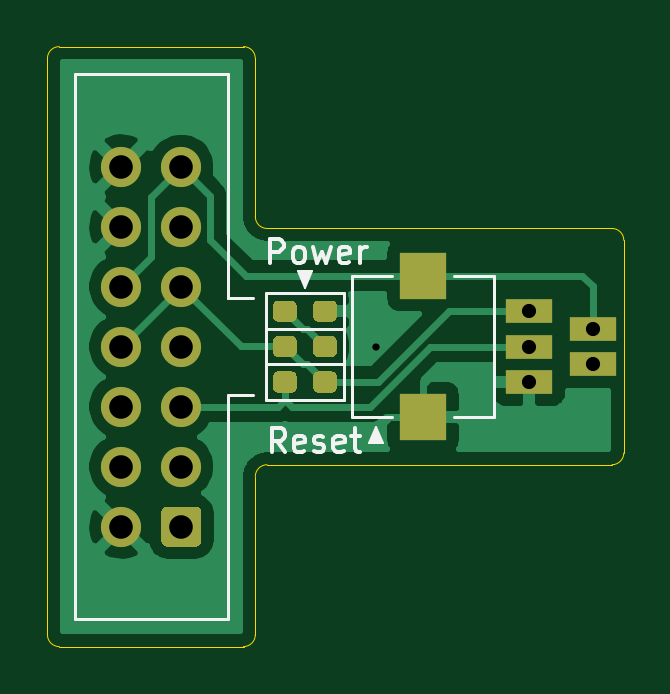
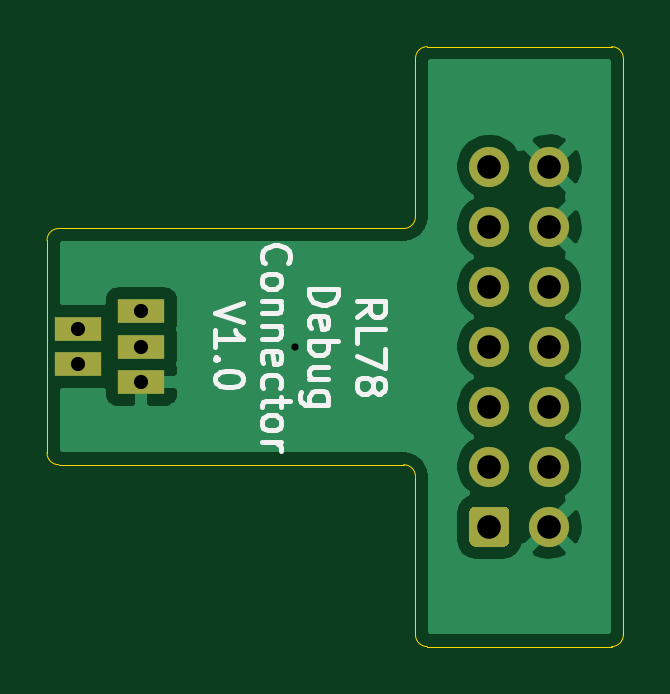
Circuit board: 10 layer files. Board 24.4 x 25.4 mm.
- bottom_copper: RL78DebugConnector-B_Cu.gbl (19850 bytes)
- bottom_mask: RL78DebugConnector-B_Mask.gbs (1284 bytes)
- paste: RL78DebugConnector-B_Paste.gbp (517 bytes)
- bottom_silk: RL78DebugConnector-B_SilkS.gbo (6144 bytes)
- outline: RL78DebugConnector-Edge_Cuts.gm1 (1489 bytes)
- top_copper: RL78DebugConnector-F_Cu.gtl (25690 bytes)
- top_mask: RL78DebugConnector-F_Mask.gts (3236 bytes)
- paste: RL78DebugConnector-F_Paste.gtp (2469 bytes)
- top_silk: RL78DebugConnector-F_SilkS.gto (4717 bytes)
- drill: RL78DebugConnector.drl (538 bytes)

=== bottom_copper: RL78DebugConnector-B_Cu.gbl (19850 bytes, source omitted) ===
=== bottom_mask: RL78DebugConnector-B_Mask.gbs ===
G04 #@! TF.GenerationSoftware,KiCad,Pcbnew,(5.1.9-0-10_14)*
G04 #@! TF.CreationDate,2021-04-11T20:09:15+09:00*
G04 #@! TF.ProjectId,RL78DebugConnector,524c3738-4465-4627-9567-436f6e6e6563,V1.0*
G04 #@! TF.SameCoordinates,Original*
G04 #@! TF.FileFunction,Soldermask,Bot*
G04 #@! TF.FilePolarity,Negative*
%FSLAX46Y46*%
G04 Gerber Fmt 4.6, Leading zero omitted, Abs format (unit mm)*
G04 Created by KiCad (PCBNEW (5.1.9-0-10_14)) date 2021-04-11 20:09:15*
%MOMM*%
%LPD*%
G01*
G04 APERTURE LIST*
%ADD10R,2.000000X1.000000*%
%ADD11C,1.700000*%
G04 APERTURE END LIST*
D10*
X6000000Y1500000D03*
X8700000Y750000D03*
X6000000Y0D03*
X8700000Y-750000D03*
X6000000Y-1500000D03*
G36*
G01*
X-7880000Y-7020000D02*
X-7880000Y-8220000D01*
G75*
G02*
X-8130000Y-8470000I-250000J0D01*
G01*
X-9330000Y-8470000D01*
G75*
G02*
X-9580000Y-8220000I0J250000D01*
G01*
X-9580000Y-7020000D01*
G75*
G02*
X-9330000Y-6770000I250000J0D01*
G01*
X-8130000Y-6770000D01*
G75*
G02*
X-7880000Y-7020000I0J-250000D01*
G01*
G37*
D11*
X-8730000Y-5080000D03*
X-8730000Y-2540000D03*
X-8730000Y0D03*
X-8730000Y2540000D03*
X-8730000Y5080000D03*
X-8730000Y7620000D03*
X-11270000Y-7620000D03*
X-11270000Y-5080000D03*
X-11270000Y-2540000D03*
X-11270000Y0D03*
X-11270000Y2540000D03*
X-11270000Y5080000D03*
X-11270000Y7620000D03*
M02*

=== paste: RL78DebugConnector-B_Paste.gbp ===
G04 #@! TF.GenerationSoftware,KiCad,Pcbnew,(5.1.9-0-10_14)*
G04 #@! TF.CreationDate,2021-04-11T20:09:15+09:00*
G04 #@! TF.ProjectId,RL78DebugConnector,524c3738-4465-4627-9567-436f6e6e6563,V1.0*
G04 #@! TF.SameCoordinates,Original*
G04 #@! TF.FileFunction,Paste,Bot*
G04 #@! TF.FilePolarity,Positive*
%FSLAX46Y46*%
G04 Gerber Fmt 4.6, Leading zero omitted, Abs format (unit mm)*
G04 Created by KiCad (PCBNEW (5.1.9-0-10_14)) date 2021-04-11 20:09:15*
%MOMM*%
%LPD*%
G01*
G04 APERTURE LIST*
G04 APERTURE END LIST*
M02*

=== bottom_silk: RL78DebugConnector-B_SilkS.gbo ===
G04 #@! TF.GenerationSoftware,KiCad,Pcbnew,(5.1.9-0-10_14)*
G04 #@! TF.CreationDate,2021-04-11T20:09:15+09:00*
G04 #@! TF.ProjectId,RL78DebugConnector,524c3738-4465-4627-9567-436f6e6e6563,V1.0*
G04 #@! TF.SameCoordinates,Original*
G04 #@! TF.FileFunction,Legend,Bot*
G04 #@! TF.FilePolarity,Positive*
%FSLAX46Y46*%
G04 Gerber Fmt 4.6, Leading zero omitted, Abs format (unit mm)*
G04 Created by KiCad (PCBNEW (5.1.9-0-10_14)) date 2021-04-11 20:09:15*
%MOMM*%
%LPD*%
G01*
G04 APERTURE LIST*
%ADD10C,0.200000*%
G04 APERTURE END LIST*
D10*
X-3107142Y1257142D02*
X-3678571Y1657142D01*
X-3107142Y1942857D02*
X-4307142Y1942857D01*
X-4307142Y1485714D01*
X-4250000Y1371428D01*
X-4192857Y1314285D01*
X-4078571Y1257142D01*
X-3907142Y1257142D01*
X-3792857Y1314285D01*
X-3735714Y1371428D01*
X-3678571Y1485714D01*
X-3678571Y1942857D01*
X-3107142Y171428D02*
X-3107142Y742857D01*
X-4307142Y742857D01*
X-4307142Y-114285D02*
X-4307142Y-914285D01*
X-3107142Y-400000D01*
X-3792857Y-1542857D02*
X-3850000Y-1428571D01*
X-3907142Y-1371428D01*
X-4021428Y-1314285D01*
X-4078571Y-1314285D01*
X-4192857Y-1371428D01*
X-4250000Y-1428571D01*
X-4307142Y-1542857D01*
X-4307142Y-1771428D01*
X-4250000Y-1885714D01*
X-4192857Y-1942857D01*
X-4078571Y-2000000D01*
X-4021428Y-2000000D01*
X-3907142Y-1942857D01*
X-3850000Y-1885714D01*
X-3792857Y-1771428D01*
X-3792857Y-1542857D01*
X-3735714Y-1428571D01*
X-3678571Y-1371428D01*
X-3564285Y-1314285D01*
X-3335714Y-1314285D01*
X-3221428Y-1371428D01*
X-3164285Y-1428571D01*
X-3107142Y-1542857D01*
X-3107142Y-1771428D01*
X-3164285Y-1885714D01*
X-3221428Y-1942857D01*
X-3335714Y-2000000D01*
X-3564285Y-2000000D01*
X-3678571Y-1942857D01*
X-3735714Y-1885714D01*
X-3792857Y-1771428D01*
X-1107142Y2457142D02*
X-2307142Y2457142D01*
X-2307142Y2171428D01*
X-2250000Y2000000D01*
X-2135714Y1885714D01*
X-2021428Y1828571D01*
X-1792857Y1771428D01*
X-1621428Y1771428D01*
X-1392857Y1828571D01*
X-1278571Y1885714D01*
X-1164285Y2000000D01*
X-1107142Y2171428D01*
X-1107142Y2457142D01*
X-1164285Y800000D02*
X-1107142Y914285D01*
X-1107142Y1142857D01*
X-1164285Y1257142D01*
X-1278571Y1314285D01*
X-1735714Y1314285D01*
X-1850000Y1257142D01*
X-1907142Y1142857D01*
X-1907142Y914285D01*
X-1850000Y800000D01*
X-1735714Y742857D01*
X-1621428Y742857D01*
X-1507142Y1314285D01*
X-1107142Y228571D02*
X-2307142Y228571D01*
X-1850000Y228571D02*
X-1907142Y114285D01*
X-1907142Y-114285D01*
X-1850000Y-228571D01*
X-1792857Y-285714D01*
X-1678571Y-342857D01*
X-1335714Y-342857D01*
X-1221428Y-285714D01*
X-1164285Y-228571D01*
X-1107142Y-114285D01*
X-1107142Y114285D01*
X-1164285Y228571D01*
X-1907142Y-1371428D02*
X-1107142Y-1371428D01*
X-1907142Y-857142D02*
X-1278571Y-857142D01*
X-1164285Y-914285D01*
X-1107142Y-1028571D01*
X-1107142Y-1200000D01*
X-1164285Y-1314285D01*
X-1221428Y-1371428D01*
X-1907142Y-2457142D02*
X-935714Y-2457142D01*
X-821428Y-2400000D01*
X-764285Y-2342857D01*
X-707142Y-2228571D01*
X-707142Y-2057142D01*
X-764285Y-1942857D01*
X-1164285Y-2457142D02*
X-1107142Y-2342857D01*
X-1107142Y-2114285D01*
X-1164285Y-2000000D01*
X-1221428Y-1942857D01*
X-1335714Y-1885714D01*
X-1678571Y-1885714D01*
X-1792857Y-1942857D01*
X-1850000Y-2000000D01*
X-1907142Y-2114285D01*
X-1907142Y-2342857D01*
X-1850000Y-2457142D01*
X778571Y3542857D02*
X835714Y3599999D01*
X892857Y3771428D01*
X892857Y3885714D01*
X835714Y4057142D01*
X721428Y4171428D01*
X607142Y4228571D01*
X378571Y4285714D01*
X207142Y4285714D01*
X-21428Y4228571D01*
X-135714Y4171428D01*
X-249999Y4057142D01*
X-307142Y3885714D01*
X-307142Y3771428D01*
X-249999Y3599999D01*
X-192857Y3542857D01*
X892857Y2857142D02*
X835714Y2971428D01*
X778571Y3028571D01*
X664285Y3085714D01*
X321428Y3085714D01*
X207142Y3028571D01*
X150000Y2971428D01*
X92857Y2857142D01*
X92857Y2685714D01*
X150000Y2571428D01*
X207142Y2514285D01*
X321428Y2457142D01*
X664285Y2457142D01*
X778571Y2514285D01*
X835714Y2571428D01*
X892857Y2685714D01*
X892857Y2857142D01*
X92857Y1942857D02*
X892857Y1942857D01*
X207142Y1942857D02*
X150000Y1885714D01*
X92857Y1771428D01*
X92857Y1600000D01*
X150000Y1485714D01*
X264285Y1428571D01*
X892857Y1428571D01*
X92857Y857142D02*
X892857Y857142D01*
X207142Y857142D02*
X150000Y800000D01*
X92857Y685714D01*
X92857Y514285D01*
X150000Y400000D01*
X264285Y342857D01*
X892857Y342857D01*
X835714Y-685714D02*
X892857Y-571428D01*
X892857Y-342857D01*
X835714Y-228571D01*
X721428Y-171428D01*
X264285Y-171428D01*
X150000Y-228571D01*
X92857Y-342857D01*
X92857Y-571428D01*
X149999Y-685714D01*
X264285Y-742857D01*
X378571Y-742857D01*
X492857Y-171428D01*
X835714Y-1771428D02*
X892857Y-1657142D01*
X892857Y-1428571D01*
X835714Y-1314285D01*
X778571Y-1257142D01*
X664285Y-1200000D01*
X321428Y-1200000D01*
X207142Y-1257142D01*
X149999Y-1314285D01*
X92857Y-1428571D01*
X92857Y-1657142D01*
X149999Y-1771428D01*
X92857Y-2114285D02*
X92857Y-2571428D01*
X-307142Y-2285714D02*
X721428Y-2285714D01*
X835714Y-2342857D01*
X892857Y-2457142D01*
X892857Y-2571428D01*
X892857Y-3142857D02*
X835714Y-3028571D01*
X778571Y-2971428D01*
X664285Y-2914285D01*
X321428Y-2914285D01*
X207142Y-2971428D01*
X149999Y-3028571D01*
X92857Y-3142857D01*
X92857Y-3314285D01*
X149999Y-3428571D01*
X207142Y-3485714D01*
X321428Y-3542857D01*
X664285Y-3542857D01*
X778571Y-3485714D01*
X835714Y-3428571D01*
X892857Y-3314285D01*
X892857Y-3142857D01*
X892857Y-4057142D02*
X92857Y-4057142D01*
X321428Y-4057142D02*
X207142Y-4114285D01*
X149999Y-4171428D01*
X92857Y-4285714D01*
X92857Y-4400000D01*
X1692857Y1828571D02*
X2892857Y1428571D01*
X1692857Y1028571D01*
X2892857Y0D02*
X2892857Y685714D01*
X2892857Y342857D02*
X1692857Y342857D01*
X1864285Y457142D01*
X1978571Y571428D01*
X2035714Y685714D01*
X2778571Y-514285D02*
X2835714Y-571428D01*
X2892857Y-514285D01*
X2835714Y-457142D01*
X2778571Y-514285D01*
X2892857Y-514285D01*
X1692857Y-1314285D02*
X1692857Y-1428571D01*
X1750000Y-1542857D01*
X1807142Y-1599999D01*
X1921428Y-1657142D01*
X2150000Y-1714285D01*
X2435714Y-1714285D01*
X2664285Y-1657142D01*
X2778571Y-1599999D01*
X2835714Y-1542857D01*
X2892857Y-1428571D01*
X2892857Y-1314285D01*
X2835714Y-1199999D01*
X2778571Y-1142857D01*
X2664285Y-1085714D01*
X2435714Y-1028571D01*
X2150000Y-1028571D01*
X1921428Y-1085714D01*
X1807142Y-1142857D01*
X1750000Y-1199999D01*
X1692857Y-1314285D01*
M02*

=== outline: RL78DebugConnector-Edge_Cuts.gm1 ===
G04 #@! TF.GenerationSoftware,KiCad,Pcbnew,(5.1.9-0-10_14)*
G04 #@! TF.CreationDate,2021-04-11T20:09:15+09:00*
G04 #@! TF.ProjectId,RL78DebugConnector,524c3738-4465-4627-9567-436f6e6e6563,V1.0*
G04 #@! TF.SameCoordinates,Original*
G04 #@! TF.FileFunction,Profile,NP*
%FSLAX46Y46*%
G04 Gerber Fmt 4.6, Leading zero omitted, Abs format (unit mm)*
G04 Created by KiCad (PCBNEW (5.1.9-0-10_14)) date 2021-04-11 20:09:15*
%MOMM*%
%LPD*%
G01*
G04 APERTURE LIST*
G04 #@! TA.AperFunction,Profile*
%ADD10C,0.050000*%
G04 #@! TD*
G04 APERTURE END LIST*
D10*
X-6100000Y12700000D02*
X-13900000Y12700000D01*
X-5600000Y5500000D02*
X-5600000Y12200000D01*
X9500000Y5000000D02*
X-5100000Y5000000D01*
X-5100000Y-5000000D02*
X9500000Y-5000000D01*
X-5600000Y-12200000D02*
X-5600000Y-5500000D01*
X-13900000Y-12700000D02*
X-6100000Y-12700000D01*
X-14400000Y12200000D02*
X-14400000Y-12200000D01*
X10000000Y4500000D02*
X10000000Y-4500000D01*
X-5600000Y-5500000D02*
G75*
G02*
X-5100000Y-5000000I500000J0D01*
G01*
X-5600000Y-12200000D02*
G75*
G02*
X-6100000Y-12700000I-500000J0D01*
G01*
X-6100000Y12700000D02*
G75*
G02*
X-5600000Y12200000I0J-500000D01*
G01*
X-5100000Y5000000D02*
G75*
G02*
X-5600000Y5500000I0J500000D01*
G01*
X9500000Y5000000D02*
G75*
G02*
X10000000Y4500000I0J-500000D01*
G01*
X10000000Y-4500000D02*
G75*
G02*
X9500000Y-5000000I-500000J0D01*
G01*
X-13900000Y-12700000D02*
G75*
G02*
X-14400000Y-12200000I0J500000D01*
G01*
X-14400000Y12200000D02*
G75*
G02*
X-13900000Y12700000I500000J0D01*
G01*
M02*

=== top_copper: RL78DebugConnector-F_Cu.gtl (25690 bytes, source omitted) ===
=== top_mask: RL78DebugConnector-F_Mask.gts ===
G04 #@! TF.GenerationSoftware,KiCad,Pcbnew,(5.1.9-0-10_14)*
G04 #@! TF.CreationDate,2021-04-11T20:09:15+09:00*
G04 #@! TF.ProjectId,RL78DebugConnector,524c3738-4465-4627-9567-436f6e6e6563,V1.0*
G04 #@! TF.SameCoordinates,Original*
G04 #@! TF.FileFunction,Soldermask,Top*
G04 #@! TF.FilePolarity,Negative*
%FSLAX46Y46*%
G04 Gerber Fmt 4.6, Leading zero omitted, Abs format (unit mm)*
G04 Created by KiCad (PCBNEW (5.1.9-0-10_14)) date 2021-04-11 20:09:15*
%MOMM*%
%LPD*%
G01*
G04 APERTURE LIST*
%ADD10R,2.000000X1.000000*%
%ADD11C,1.700000*%
%ADD12R,2.000000X2.000000*%
G04 APERTURE END LIST*
D10*
X6000000Y1500000D03*
X8700000Y750000D03*
X6000000Y0D03*
X8700000Y-750000D03*
X6000000Y-1500000D03*
G36*
G01*
X-7880000Y-7020000D02*
X-7880000Y-8220000D01*
G75*
G02*
X-8130000Y-8470000I-250000J0D01*
G01*
X-9330000Y-8470000D01*
G75*
G02*
X-9580000Y-8220000I0J250000D01*
G01*
X-9580000Y-7020000D01*
G75*
G02*
X-9330000Y-6770000I250000J0D01*
G01*
X-8130000Y-6770000D01*
G75*
G02*
X-7880000Y-7020000I0J-250000D01*
G01*
G37*
D11*
X-8730000Y-5080000D03*
X-8730000Y-2540000D03*
X-8730000Y0D03*
X-8730000Y2540000D03*
X-8730000Y5080000D03*
X-8730000Y7620000D03*
X-11270000Y-7620000D03*
X-11270000Y-5080000D03*
X-11270000Y-2540000D03*
X-11270000Y0D03*
X-11270000Y2540000D03*
X-11270000Y5080000D03*
X-11270000Y7620000D03*
D12*
X1500000Y-3000000D03*
X1500000Y3000000D03*
G36*
G01*
X-4850000Y-225000D02*
X-4850000Y225000D01*
G75*
G02*
X-4625000Y450000I225000J0D01*
G01*
X-4075000Y450000D01*
G75*
G02*
X-3850000Y225000I0J-225000D01*
G01*
X-3850000Y-225000D01*
G75*
G02*
X-4075000Y-450000I-225000J0D01*
G01*
X-4625000Y-450000D01*
G75*
G02*
X-4850000Y-225000I0J225000D01*
G01*
G37*
G36*
G01*
X-3150000Y-225000D02*
X-3150000Y225000D01*
G75*
G02*
X-2925000Y450000I225000J0D01*
G01*
X-2375000Y450000D01*
G75*
G02*
X-2150000Y225000I0J-225000D01*
G01*
X-2150000Y-225000D01*
G75*
G02*
X-2375000Y-450000I-225000J0D01*
G01*
X-2925000Y-450000D01*
G75*
G02*
X-3150000Y-225000I0J225000D01*
G01*
G37*
G36*
G01*
X-4850000Y-1725000D02*
X-4850000Y-1275000D01*
G75*
G02*
X-4625000Y-1050000I225000J0D01*
G01*
X-4075000Y-1050000D01*
G75*
G02*
X-3850000Y-1275000I0J-225000D01*
G01*
X-3850000Y-1725000D01*
G75*
G02*
X-4075000Y-1950000I-225000J0D01*
G01*
X-4625000Y-1950000D01*
G75*
G02*
X-4850000Y-1725000I0J225000D01*
G01*
G37*
G36*
G01*
X-3150000Y-1725000D02*
X-3150000Y-1275000D01*
G75*
G02*
X-2925000Y-1050000I225000J0D01*
G01*
X-2375000Y-1050000D01*
G75*
G02*
X-2150000Y-1275000I0J-225000D01*
G01*
X-2150000Y-1725000D01*
G75*
G02*
X-2375000Y-1950000I-225000J0D01*
G01*
X-2925000Y-1950000D01*
G75*
G02*
X-3150000Y-1725000I0J225000D01*
G01*
G37*
G36*
G01*
X-2150000Y1725000D02*
X-2150000Y1275000D01*
G75*
G02*
X-2375000Y1050000I-225000J0D01*
G01*
X-2925000Y1050000D01*
G75*
G02*
X-3150000Y1275000I0J225000D01*
G01*
X-3150000Y1725000D01*
G75*
G02*
X-2925000Y1950000I225000J0D01*
G01*
X-2375000Y1950000D01*
G75*
G02*
X-2150000Y1725000I0J-225000D01*
G01*
G37*
G36*
G01*
X-3850000Y1725000D02*
X-3850000Y1275000D01*
G75*
G02*
X-4075000Y1050000I-225000J0D01*
G01*
X-4625000Y1050000D01*
G75*
G02*
X-4850000Y1275000I0J225000D01*
G01*
X-4850000Y1725000D01*
G75*
G02*
X-4625000Y1950000I225000J0D01*
G01*
X-4075000Y1950000D01*
G75*
G02*
X-3850000Y1725000I0J-225000D01*
G01*
G37*
M02*

=== paste: RL78DebugConnector-F_Paste.gtp ===
G04 #@! TF.GenerationSoftware,KiCad,Pcbnew,(5.1.9-0-10_14)*
G04 #@! TF.CreationDate,2021-04-11T20:09:15+09:00*
G04 #@! TF.ProjectId,RL78DebugConnector,524c3738-4465-4627-9567-436f6e6e6563,V1.0*
G04 #@! TF.SameCoordinates,Original*
G04 #@! TF.FileFunction,Paste,Top*
G04 #@! TF.FilePolarity,Positive*
%FSLAX46Y46*%
G04 Gerber Fmt 4.6, Leading zero omitted, Abs format (unit mm)*
G04 Created by KiCad (PCBNEW (5.1.9-0-10_14)) date 2021-04-11 20:09:15*
%MOMM*%
%LPD*%
G01*
G04 APERTURE LIST*
%ADD10R,2.000000X2.000000*%
G04 APERTURE END LIST*
D10*
X1500000Y-3000000D03*
X1500000Y3000000D03*
G36*
G01*
X-4850000Y-225000D02*
X-4850000Y225000D01*
G75*
G02*
X-4625000Y450000I225000J0D01*
G01*
X-4075000Y450000D01*
G75*
G02*
X-3850000Y225000I0J-225000D01*
G01*
X-3850000Y-225000D01*
G75*
G02*
X-4075000Y-450000I-225000J0D01*
G01*
X-4625000Y-450000D01*
G75*
G02*
X-4850000Y-225000I0J225000D01*
G01*
G37*
G36*
G01*
X-3150000Y-225000D02*
X-3150000Y225000D01*
G75*
G02*
X-2925000Y450000I225000J0D01*
G01*
X-2375000Y450000D01*
G75*
G02*
X-2150000Y225000I0J-225000D01*
G01*
X-2150000Y-225000D01*
G75*
G02*
X-2375000Y-450000I-225000J0D01*
G01*
X-2925000Y-450000D01*
G75*
G02*
X-3150000Y-225000I0J225000D01*
G01*
G37*
G36*
G01*
X-4850000Y-1725000D02*
X-4850000Y-1275000D01*
G75*
G02*
X-4625000Y-1050000I225000J0D01*
G01*
X-4075000Y-1050000D01*
G75*
G02*
X-3850000Y-1275000I0J-225000D01*
G01*
X-3850000Y-1725000D01*
G75*
G02*
X-4075000Y-1950000I-225000J0D01*
G01*
X-4625000Y-1950000D01*
G75*
G02*
X-4850000Y-1725000I0J225000D01*
G01*
G37*
G36*
G01*
X-3150000Y-1725000D02*
X-3150000Y-1275000D01*
G75*
G02*
X-2925000Y-1050000I225000J0D01*
G01*
X-2375000Y-1050000D01*
G75*
G02*
X-2150000Y-1275000I0J-225000D01*
G01*
X-2150000Y-1725000D01*
G75*
G02*
X-2375000Y-1950000I-225000J0D01*
G01*
X-2925000Y-1950000D01*
G75*
G02*
X-3150000Y-1725000I0J225000D01*
G01*
G37*
G36*
G01*
X-2150000Y1725000D02*
X-2150000Y1275000D01*
G75*
G02*
X-2375000Y1050000I-225000J0D01*
G01*
X-2925000Y1050000D01*
G75*
G02*
X-3150000Y1275000I0J225000D01*
G01*
X-3150000Y1725000D01*
G75*
G02*
X-2925000Y1950000I225000J0D01*
G01*
X-2375000Y1950000D01*
G75*
G02*
X-2150000Y1725000I0J-225000D01*
G01*
G37*
G36*
G01*
X-3850000Y1725000D02*
X-3850000Y1275000D01*
G75*
G02*
X-4075000Y1050000I-225000J0D01*
G01*
X-4625000Y1050000D01*
G75*
G02*
X-4850000Y1275000I0J225000D01*
G01*
X-4850000Y1725000D01*
G75*
G02*
X-4625000Y1950000I225000J0D01*
G01*
X-4075000Y1950000D01*
G75*
G02*
X-3850000Y1725000I0J-225000D01*
G01*
G37*
M02*

=== top_silk: RL78DebugConnector-F_SilkS.gto ===
G04 #@! TF.GenerationSoftware,KiCad,Pcbnew,(5.1.9-0-10_14)*
G04 #@! TF.CreationDate,2021-04-11T20:09:15+09:00*
G04 #@! TF.ProjectId,RL78DebugConnector,524c3738-4465-4627-9567-436f6e6e6563,V1.0*
G04 #@! TF.SameCoordinates,Original*
G04 #@! TF.FileFunction,Legend,Top*
G04 #@! TF.FilePolarity,Positive*
%FSLAX46Y46*%
G04 Gerber Fmt 4.6, Leading zero omitted, Abs format (unit mm)*
G04 Created by KiCad (PCBNEW (5.1.9-0-10_14)) date 2021-04-11 20:09:15*
%MOMM*%
%LPD*%
G01*
G04 APERTURE LIST*
%ADD10C,0.100000*%
%ADD11C,0.150000*%
%ADD12C,0.120000*%
G04 APERTURE END LIST*
D10*
G36*
X-200000Y-4100000D02*
G01*
X-800000Y-4100000D01*
X-500000Y-3400000D01*
X-200000Y-4100000D01*
G37*
X-200000Y-4100000D02*
X-800000Y-4100000D01*
X-500000Y-3400000D01*
X-200000Y-4100000D01*
G36*
X-3500000Y2500000D02*
G01*
X-3800000Y3200000D01*
X-3200000Y3200000D01*
X-3500000Y2500000D01*
G37*
X-3500000Y2500000D02*
X-3800000Y3200000D01*
X-3200000Y3200000D01*
X-3500000Y2500000D01*
D11*
X-4976190Y3547619D02*
X-4976190Y4547619D01*
X-4595238Y4547619D01*
X-4500000Y4500000D01*
X-4452380Y4452380D01*
X-4404761Y4357142D01*
X-4404761Y4214285D01*
X-4452380Y4119047D01*
X-4500000Y4071428D01*
X-4595238Y4023809D01*
X-4976190Y4023809D01*
X-3833333Y3547619D02*
X-3928571Y3595238D01*
X-3976190Y3642857D01*
X-4023809Y3738095D01*
X-4023809Y4023809D01*
X-3976190Y4119047D01*
X-3928571Y4166666D01*
X-3833333Y4214285D01*
X-3690476Y4214285D01*
X-3595238Y4166666D01*
X-3547619Y4119047D01*
X-3500000Y4023809D01*
X-3500000Y3738095D01*
X-3547619Y3642857D01*
X-3595238Y3595238D01*
X-3690476Y3547619D01*
X-3833333Y3547619D01*
X-3166666Y4214285D02*
X-2976190Y3547619D01*
X-2785714Y4023809D01*
X-2595238Y3547619D01*
X-2404761Y4214285D01*
X-1642857Y3595238D02*
X-1738095Y3547619D01*
X-1928571Y3547619D01*
X-2023809Y3595238D01*
X-2071428Y3690476D01*
X-2071428Y4071428D01*
X-2023809Y4166666D01*
X-1928571Y4214285D01*
X-1738095Y4214285D01*
X-1642857Y4166666D01*
X-1595238Y4071428D01*
X-1595238Y3976190D01*
X-2071428Y3880952D01*
X-1166666Y3547619D02*
X-1166666Y4214285D01*
X-1166666Y4023809D02*
X-1119047Y4119047D01*
X-1071428Y4166666D01*
X-976190Y4214285D01*
X-880952Y4214285D01*
X-4338095Y-4452380D02*
X-4671428Y-3976190D01*
X-4909523Y-4452380D02*
X-4909523Y-3452380D01*
X-4528571Y-3452380D01*
X-4433333Y-3500000D01*
X-4385714Y-3547619D01*
X-4338095Y-3642857D01*
X-4338095Y-3785714D01*
X-4385714Y-3880952D01*
X-4433333Y-3928571D01*
X-4528571Y-3976190D01*
X-4909523Y-3976190D01*
X-3528571Y-4404761D02*
X-3623809Y-4452380D01*
X-3814285Y-4452380D01*
X-3909523Y-4404761D01*
X-3957142Y-4309523D01*
X-3957142Y-3928571D01*
X-3909523Y-3833333D01*
X-3814285Y-3785714D01*
X-3623809Y-3785714D01*
X-3528571Y-3833333D01*
X-3480952Y-3928571D01*
X-3480952Y-4023809D01*
X-3957142Y-4119047D01*
X-3100000Y-4404761D02*
X-3004761Y-4452380D01*
X-2814285Y-4452380D01*
X-2719047Y-4404761D01*
X-2671428Y-4309523D01*
X-2671428Y-4261904D01*
X-2719047Y-4166666D01*
X-2814285Y-4119047D01*
X-2957142Y-4119047D01*
X-3052380Y-4071428D01*
X-3100000Y-3976190D01*
X-3100000Y-3928571D01*
X-3052380Y-3833333D01*
X-2957142Y-3785714D01*
X-2814285Y-3785714D01*
X-2719047Y-3833333D01*
X-1861904Y-4404761D02*
X-1957142Y-4452380D01*
X-2147619Y-4452380D01*
X-2242857Y-4404761D01*
X-2290476Y-4309523D01*
X-2290476Y-3928571D01*
X-2242857Y-3833333D01*
X-2147619Y-3785714D01*
X-1957142Y-3785714D01*
X-1861904Y-3833333D01*
X-1814285Y-3928571D01*
X-1814285Y-4023809D01*
X-2290476Y-4119047D01*
X-1528571Y-3785714D02*
X-1147619Y-3785714D01*
X-1385714Y-3452380D02*
X-1385714Y-4309523D01*
X-1338095Y-4404761D01*
X-1242857Y-4452380D01*
X-1147619Y-4452380D01*
D12*
X-6750000Y2050000D02*
X-5700000Y2050000D01*
X-6750000Y2050000D02*
X-6750000Y2050000D01*
X-6750000Y11530000D02*
X-6750000Y2050000D01*
X-13250000Y11530000D02*
X-6750000Y11530000D01*
X-13250000Y-11530000D02*
X-13250000Y11530000D01*
X-6750000Y-11530000D02*
X-13250000Y-11530000D01*
X-6750000Y-2050000D02*
X-6750000Y-11530000D01*
X-5700000Y-2050000D02*
X-6750000Y-2050000D01*
X2800000Y3000000D02*
X4500000Y3000000D01*
X4500000Y3000000D02*
X4500000Y-3000000D01*
X4500000Y-3000000D02*
X2800000Y-3000000D01*
X200000Y-3000000D02*
X-1500000Y-3000000D01*
X-1500000Y-3000000D02*
X-1500000Y3000000D01*
X-1500000Y3000000D02*
X200000Y3000000D01*
X-5150000Y750000D02*
X-5150000Y-750000D01*
X-1850000Y750000D02*
X-1850000Y-750000D01*
X-5150000Y750000D02*
X-1850000Y750000D01*
X-5150000Y-750000D02*
X-1850000Y-750000D01*
X-5150000Y-750000D02*
X-5150000Y-2250000D01*
X-1850000Y-750000D02*
X-1850000Y-2250000D01*
X-5150000Y-750000D02*
X-1850000Y-750000D01*
X-5150000Y-2250000D02*
X-1850000Y-2250000D01*
X-1850000Y750000D02*
X-1850000Y2250000D01*
X-5150000Y750000D02*
X-5150000Y2250000D01*
X-1850000Y750000D02*
X-5150000Y750000D01*
X-1850000Y2250000D02*
X-5150000Y2250000D01*
M02*

=== drill: RL78DebugConnector.drl ===
M48
; DRILL file {KiCad (5.1.9-0-10_14)} date Sunday, April 11, 2021 at 08:09:18 PM
; FORMAT={-:-/ absolute / metric / decimal}
; #@! TF.CreationDate,2021-04-11T20:09:18+09:00
; #@! TF.GenerationSoftware,Kicad,Pcbnew,(5.1.9-0-10_14)
FMAT,2
METRIC
T1C0.305
T2C0.600
T3C1.000
%
G90
G05
T1
X-0.5Y0.0
T2
X6.0Y1.5
X6.0Y0.0
X6.0Y-1.5
X8.7Y0.75
X8.7Y-0.75
T3
X-11.27Y7.62
X-11.27Y5.08
X-11.27Y2.54
X-11.27Y0.0
X-11.27Y-2.54
X-11.27Y-5.08
X-11.27Y-7.62
X-8.73Y7.62
X-8.73Y5.08
X-8.73Y2.54
X-8.73Y0.0
X-8.73Y-2.54
X-8.73Y-5.08
X-8.73Y-7.62
T0
M30

